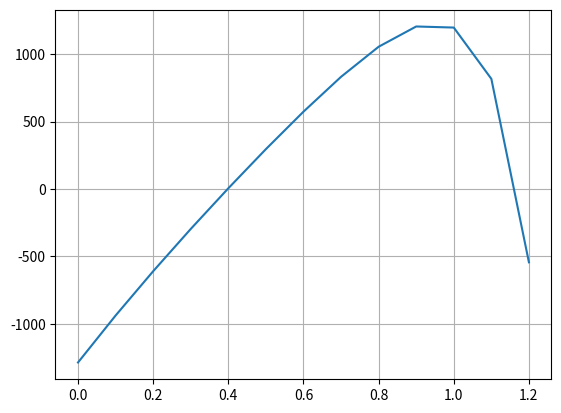

The matplotlib source for this figure:
import numpy as np
from matplotlib import pyplot as plt
from scipy import optimize

def func(x):
    return x * x * x - 5 * x


def foo(theta): 
    # TODO: convert kilometers per hour to meters per second
    # TODO: ensure that you use radians instead of degrees
    return 3600.0 * np.tan(theta) - 1287.2939457501855 / (np.cos(theta) ** 2)


def binsearch(a : float, b : float, eps : float, f):
    while b - a > eps:
        if f(a) * f((a + b) / 2) < 0:
            b = (a + b) / 2
        else:
            a = (a + b) / 2
    return a


def chordsearch(a : float, b : float, eps : float, f):
    x = a - (((b - a) * f(a)) / (f(b) - f(a)))
    while np.abs(f(x)) > eps:
        if f(a)*f(x) < 0:
            b = x
        else: 
            a = x
        x = a - (((b - a) * f(a)) / (f(b) - f(a)))
    return x


def tangentsearch(x0 : float, eps : float, f, df):
    while np.abs(f(x0)) > eps:
        x0 = x0 - f(x0)/df(x0)
    return x0
    

def fixedpointitersearch(x0 : float, eps : float, g):
    while np.abs(g(x0) - x0) > eps:
        x0 = g(x0)
    return x0


tol = 1e-8
# x = np.arange(-5, 5, 0.1)
# y = func(x)
# suspicions = [-2.0, 0.2, 2.0]
x = np.arange(0.0, 1.28, 0.1)
y = foo(x)
plt.plot(x, y)
plt.grid(True)
plt.show()

result1 = optimize.fsolve(foo, 0.4, xtol=tol)
result2 = binsearch(0.3, 0.5, 1e-10, foo)
result3 = optimize.root(foo, 0.4, tol=tol)

print(result1, foo(result1))
print(result2, foo(result2))
print(result3.x, foo(result3.x))

# for i in suspicions:
#     print(func(optimize.fsolve(func, i, xtol=tol)))

